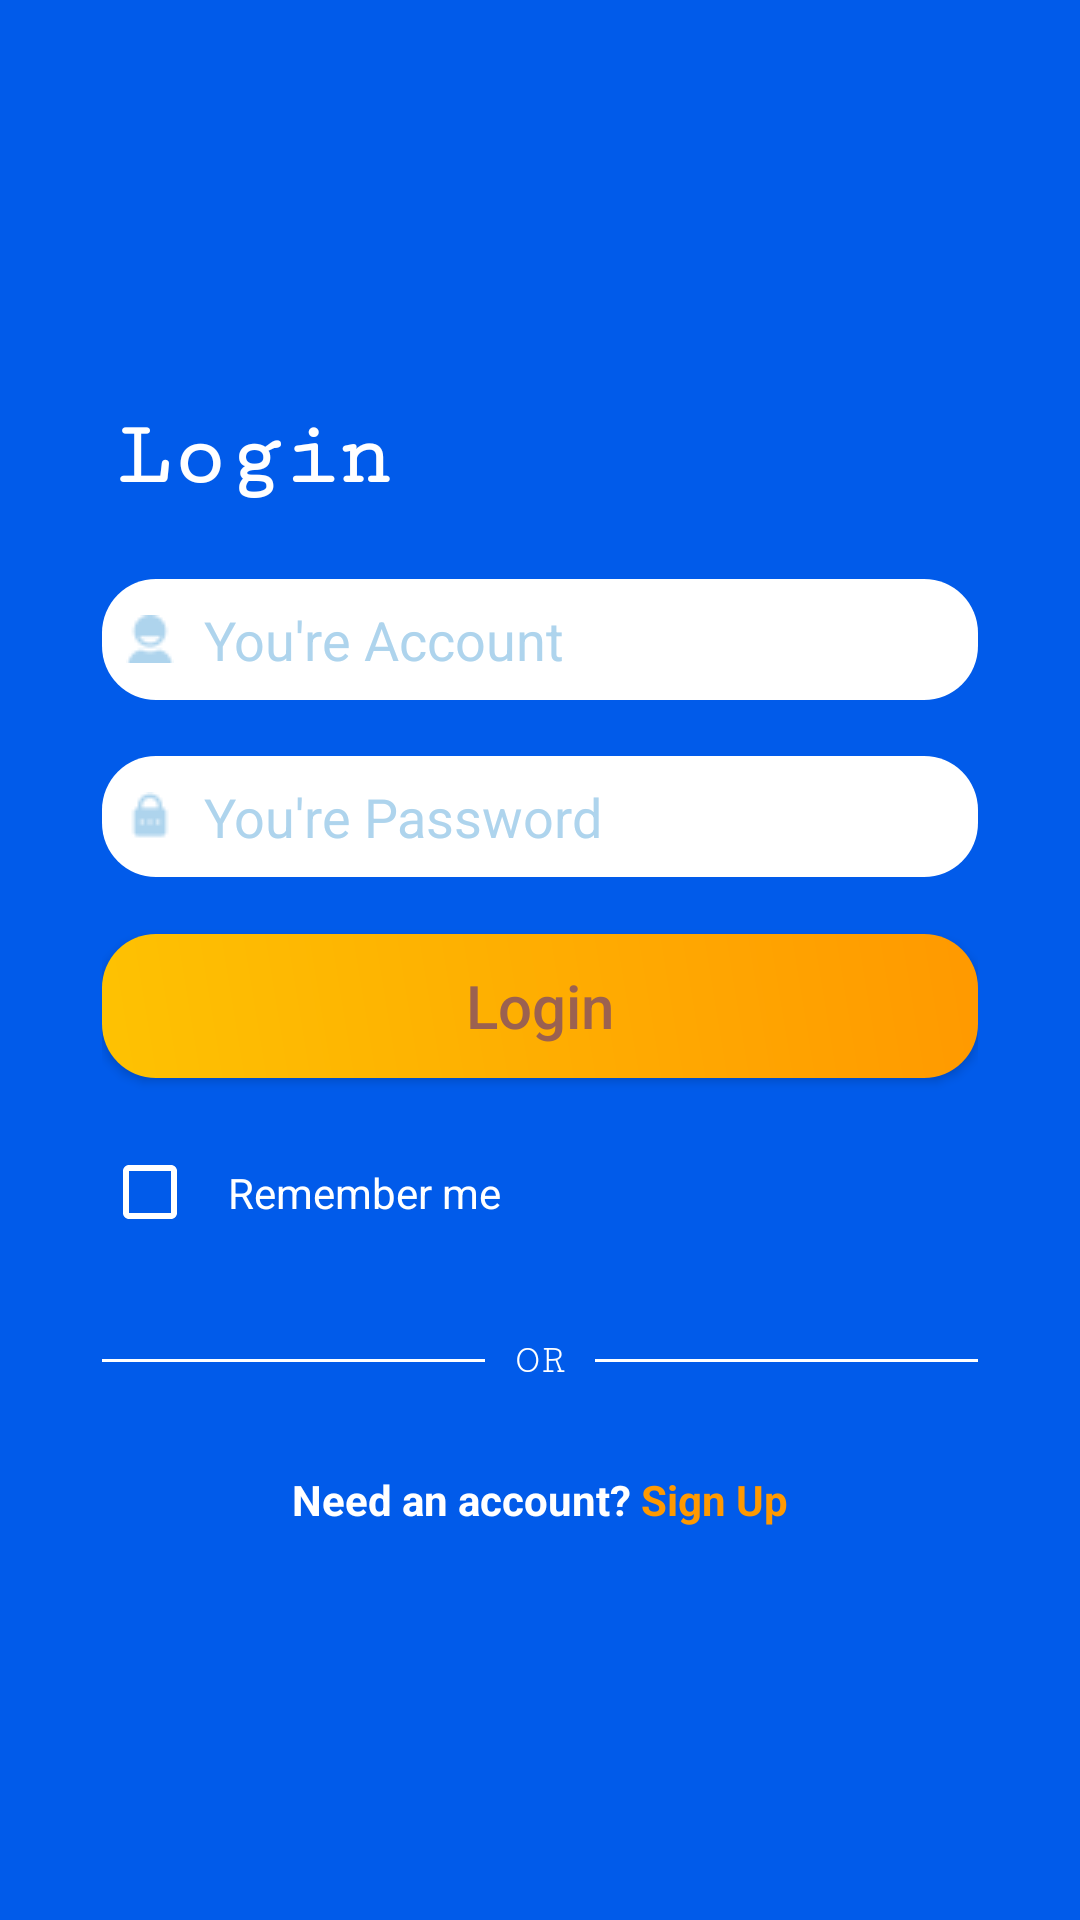

Write the Android layout XML for this screen, with the resource values it uses.
<!-- AndroidManifest.xml: application theme Theme.Shoppev4 -->
<!-- res/layout/loginpage_activity.xml -->
<?xml version="1.0" encoding="utf-8"?>
<androidx.constraintlayout.widget.ConstraintLayout xmlns:android="http://schemas.android.com/apk/res/android"
    xmlns:tools2="http://schemas.android.com/tools"
    android:layout_width="match_parent"
    android:layout_height="match_parent"
    xmlns:app="http://schemas.android.com/apk/res-auto"
    xmlns:tools="http://schemas.andro![](../../../../../../../Images/MyShopper/tmShoppe96.png)id.com/tools"
    tools:context=".page.login.LoginPage_Activity"

    android:background="@color/blue"
    >
    <androidx.constraintlayout.widget.ConstraintLayout
        android:layout_width="0dp"
        android:layout_height="0dp"

        app:layout_constraintBottom_toBottomOf="parent"
        app:layout_constraintEnd_toEndOf="parent"
        app:layout_constraintStart_toStartOf="parent"
        app:layout_constraintTop_toTopOf="parent"
        >


    <androidx.constraintlayout.widget.ConstraintLayout

        android:id="@+id/csLogin"
        android:layout_width="0dp"
        android:layout_height="0dp"
        app:layout_constraintTop_toTopOf="parent"
        app:layout_constraintStart_toStartOf="parent"
        app:layout_constraintEnd_toEndOf="parent"
        app:layout_constraintBottom_toBottomOf="parent"
        app:layout_constraintHeight_percent="0.7"
        app:layout_constraintWidth_percent="0.9"
        android:padding="16dp"
        >

        <TextView
            android:drawableStart="@drawable/tmshop64"
            android:id="@+id/tvlogintext"
            android:textStyle="bold"
            android:fontFamily="serif-monospace"
            android:layout_width="match_parent"
            android:layout_height="wrap_content"
            app:layout_constraintTop_toTopOf="parent"
            app:layout_constraintStart_toStartOf="parent"
            app:layout_constraintBottom_toTopOf="@id/etAccount"
            android:text="Login"
            android:gravity="center|left"
            android:drawablePadding="10dp"
            android:textColor="@color/white"
            android:padding="5dp"
            android:textSize="30dp"
            />
        <EditText
            android:drawableStart="@drawable/tmuser16"
            android:id="@+id/etAccount"
            android:background="@drawable/borderfillwhite"
            android:padding="8dp"
            android:textColorHint="@color/grayblue"
            android:hint="You're Account"
            android:drawablePadding="10dp"
            android:layout_width="match_parent"
            android:layout_height="wrap_content"
            app:layout_constraintTop_toBottomOf="@id/tvlogintext"
            app:layout_constraintBottom_toTopOf="@id/etPassword"
            />
        <EditText
            android:id="@+id/etPassword"
            android:background="@drawable/borderfillwhite"
            android:padding="8dp"
            android:drawableStart="@drawable/tmpass16"
            android:textColorHint="@color/grayblue"
            android:hint="You're Password"
            android:drawablePadding="10dp"
            android:layout_width="match_parent"
            android:layout_height="wrap_content"
            android:inputType="textPassword"
            app:layout_constraintTop_toBottomOf="@id/etAccount"
            app:layout_constraintBottom_toTopOf="@id/btnLogin"
            />

        <Button
            android:id="@+id/btnLogin"
            android:layout_width="match_parent"
            android:layout_height="wrap_content"
            android:background="@drawable/borderfillbtn"
            android:padding="1dp"
            android:text="Login"
            android:textAllCaps="false"
            android:textColor="@color/brownsolf"

            android:textSize="20dp"
            app:layout_constraintBottom_toTopOf="@id/cbRemember"
            app:layout_constraintTop_toBottomOf="@id/etPassword"
            tools2:layout_editor_absoluteX="16dp" />

        <CheckBox
            android:id="@+id/cbRemember"
            android:layout_width="wrap_content"
            android:layout_height="wrap_content"
            android:backgroundTint="@color/white"
            android:buttonTint="@color/white"
            android:textColor="@color/white"
            android:text="Remember me"
            android:padding="10dp"

            app:layout_constraintTop_toBottomOf="@id/btnLogin"
            app:layout_constraintLeft_toLeftOf="parent"
            app:layout_constraintBottom_toTopOf="@id/lldivider"
            />
        <LinearLayout
            android:weightSum="1"
            android:id="@+id/lldivider"
            android:layout_width="match_parent"
            android:layout_height="wrap_content"
            android:orientation="horizontal"
            app:layout_constraintBottom_toTopOf="@id/llRegister"
            app:layout_constraintTop_toBottomOf="@id/cbRemember"
            >
            <com.google.android.material.divider.MaterialDivider
                android:layout_width="wrap_content"
                android:layout_height="wrap_content"
                app:dividerColor="@color/white"
                android:layout_weight="0.5"
                android:layout_gravity="center"
                />
            <TextView

                android:layout_width="wrap_content"
                android:layout_height="wrap_content"
                android:text="OR"
                android:padding="10dp"
                android:textColor="@color/white"
                android:fontFamily="serif-monospace"
                />
            <com.google.android.material.divider.MaterialDivider
                android:layout_weight="0.5"
                android:layout_width="wrap_content"
                android:layout_height="wrap_content"
                app:dividerColor="@color/white"
                android:layout_gravity="center"
                />
        </LinearLayout>
        <LinearLayout
            android:id="@+id/llRegister"
            android:layout_width="match_parent"
            android:layout_height="wrap_content"
            app:layout_constraintTop_toBottomOf="@id/lldivider"
            android:orientation="horizontal"
            app:layout_constraintBottom_toBottomOf="parent"
            android:gravity="center"
            >
            <TextView
                android:layout_width="wrap_content"
                android:layout_height="wrap_content"
                android:text="Need an account? "
                android:gravity="center"
                android:textColor="@color/white"
                android:textStyle="bold"
                />
            <TextView
                android:id="@+id/tvRegister"
                android:layout_width="wrap_content"
                android:layout_height="wrap_content"
                android:text="Sign Up"
                android:gravity="center"
                android:textColor="@color/yellowdeep"
                android:textStyle="bold"
                />


        </LinearLayout>




    </androidx.constraintlayout.widget.ConstraintLayout>











    </androidx.constraintlayout.widget.ConstraintLayout>
    <LinearLayout
        android:layout_width="match_parent"
        android:layout_height="match_parent"
        android:id="@+id/ivMask"
        android:background="#99000000"
        android:visibility="gone"
        android:orientation="horizontal"/>
    <ProgressBar
        android:id="@+id/progress_Loading"
        android:layout_width="wrap_content"
        android:layout_height="wrap_content"
        app:layout_constraintTop_toTopOf="parent"
        app:layout_constraintStart_toStartOf="parent"
        app:layout_constraintEnd_toEndOf="parent"
        app:layout_constraintBottom_toBottomOf="parent"
        android:indeterminate="true"
        android:indeterminateTintMode="src_atop"
        android:indeterminateTint="@color/white"
        android:visibility="gone"
        />

</androidx.constraintlayout.widget.ConstraintLayout>
<!-- resources referenced by this layout -->
<resources>
  <color name="blue">#015bea</color>
  <color name="brownsolf">#9b6150</color>
  <color name="grayblue">#aed4ed</color>
  <color name="white">#FFFFFFFF</color>
  <color name="yellowdeep">#ff9900</color>
  <!-- drawable borderfillbtn (drawable) -->
  <?xml version="1.0" encoding="utf-8"?>
  <shape xmlns:android="http://schemas.android.com/apk/res/android">
      <corners android:radius="18dp"/>
      <gradient android:startColor="@color/yellowsolf" android:endColor="@color/yellowdeep" android:angle="45"/>
  
  </shape>
  <!-- drawable borderfillwhite (drawable) -->
  <?xml version="1.0" encoding="utf-8"?>
  <shape xmlns:android="http://schemas.android.com/apk/res/android">
          <corners android:radius="18dp"/>
          <solid android:color="@color/white"/>
  </shape>
  <!-- drawable tmpass16: png bitmap (drawable, 373 bytes) -->
  <!-- drawable tmuser16: png bitmap (drawable, 500 bytes) -->
  <style name="Theme.Shoppev4" parent="Theme.MaterialComponents.Light.NoActionBar.Bridge">
          
          <item name="colorPrimary">@color/purple_500</item>
          <item name="colorPrimaryVariant">@color/purple_700</item>
          <item name="colorOnPrimary">@color/white</item>
          
          <item name="colorSecondary">@color/teal_200</item>
          <item name="colorSecondaryVariant">@color/teal_700</item>
          <item name="colorOnSecondary">@color/black</item>
          
          <item name="android:statusBarColor" tools:targetApi="l">?attr/colorPrimaryVariant</item>
          
      </style>
  <color name="yellowsolf">#fec202</color>
  <color name="purple_500">#FF6200EE</color>
  <color name="purple_700">#FF3700B3</color>
  <color name="teal_200">#FF03DAC5</color>
  <color name="teal_700">#FF018786</color>
  <color name="black">#FF000000</color>
</resources>
